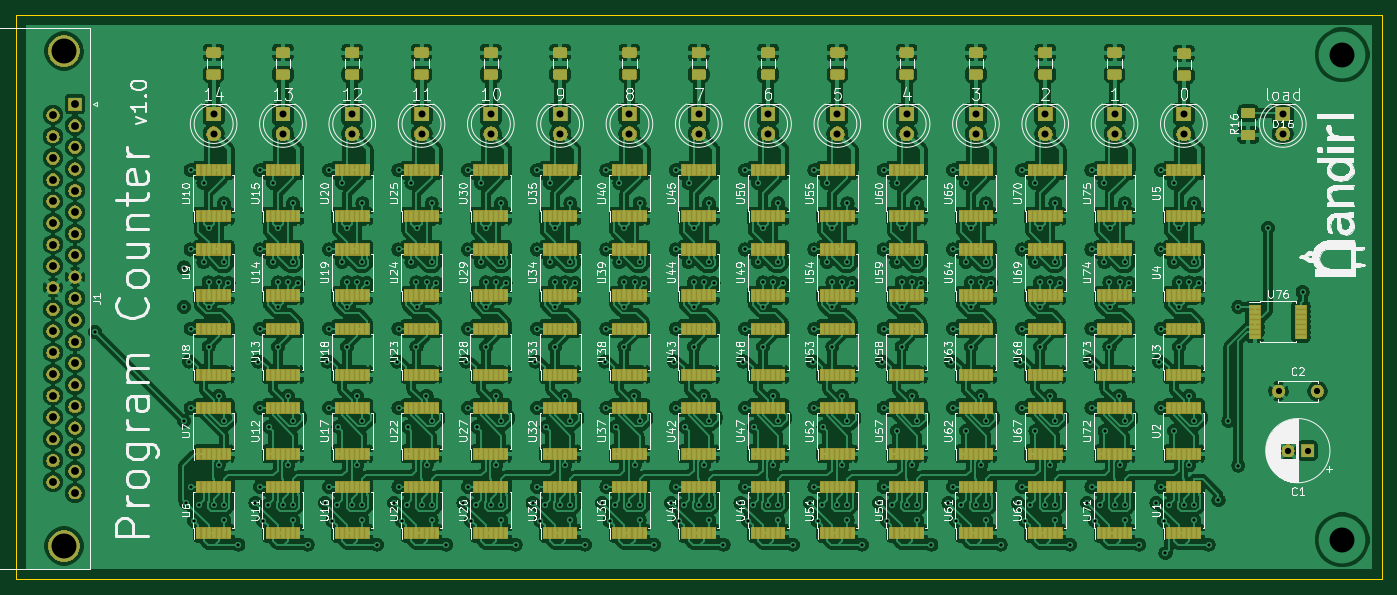
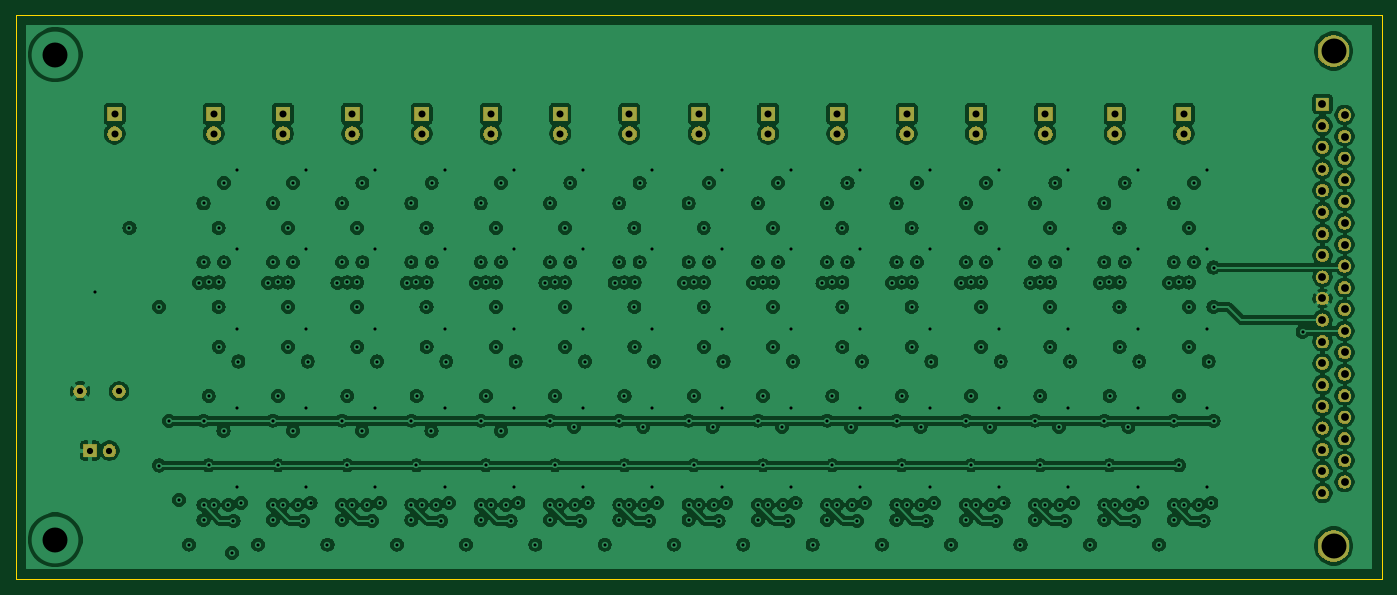
Circuit board: 12 layer files. Board 175.3 x 72.4 mm.
- bottom_copper: program_counter-B_Cu.gbr (613906 bytes)
- bottom_mask: program_counter-B_Mask.gbr (53920 bytes)
- paste: program_counter-B_Paste.gbr (539 bytes)
- bottom_silk: program_counter-B_SilkS.gbr (540 bytes)
- outline: program_counter-Edge_Cuts.gbr (730 bytes)
- top_copper: program_counter-F_Cu.gbr (1090667 bytes)
- top_mask: program_counter-F_Mask.gbr (105556 bytes)
- paste: program_counter-F_Paste.gbr (83251 bytes)
- top_silk: program_counter-F_SilkS.gbr (144496 bytes)
- inner_copper: program_counter-In1_Cu.gbr (20929 bytes)
- inner_copper: program_counter-In2_Cu.gbr (29250 bytes)
- drill: program_counter.drl (7573 bytes)

=== bottom_copper: program_counter-B_Cu.gbr (613906 bytes, source omitted) ===
=== bottom_mask: program_counter-B_Mask.gbr (53920 bytes, source omitted) ===
=== paste: program_counter-B_Paste.gbr ===
G04 #@! TF.GenerationSoftware,KiCad,Pcbnew,5.1.5-52549c5~84~ubuntu18.04.1*
G04 #@! TF.CreationDate,2020-05-17T15:51:58-07:00*
G04 #@! TF.ProjectId,program_counter,70726f67-7261-46d5-9f63-6f756e746572,rev?*
G04 #@! TF.SameCoordinates,Original*
G04 #@! TF.FileFunction,Paste,Bot*
G04 #@! TF.FilePolarity,Positive*
%FSLAX46Y46*%
G04 Gerber Fmt 4.6, Leading zero omitted, Abs format (unit mm)*
G04 Created by KiCad (PCBNEW 5.1.5-52549c5~84~ubuntu18.04.1) date 2020-05-17 15:51:58*
%MOMM*%
%LPD*%
G04 APERTURE LIST*
G04 APERTURE END LIST*
M02*

=== bottom_silk: program_counter-B_SilkS.gbr ===
G04 #@! TF.GenerationSoftware,KiCad,Pcbnew,5.1.5-52549c5~84~ubuntu18.04.1*
G04 #@! TF.CreationDate,2020-05-17T15:51:58-07:00*
G04 #@! TF.ProjectId,program_counter,70726f67-7261-46d5-9f63-6f756e746572,rev?*
G04 #@! TF.SameCoordinates,Original*
G04 #@! TF.FileFunction,Legend,Bot*
G04 #@! TF.FilePolarity,Positive*
%FSLAX46Y46*%
G04 Gerber Fmt 4.6, Leading zero omitted, Abs format (unit mm)*
G04 Created by KiCad (PCBNEW 5.1.5-52549c5~84~ubuntu18.04.1) date 2020-05-17 15:51:58*
%MOMM*%
%LPD*%
G04 APERTURE LIST*
G04 APERTURE END LIST*
M02*

=== outline: program_counter-Edge_Cuts.gbr ===
G04 #@! TF.GenerationSoftware,KiCad,Pcbnew,5.1.5-52549c5~84~ubuntu18.04.1*
G04 #@! TF.CreationDate,2020-05-17T15:51:58-07:00*
G04 #@! TF.ProjectId,program_counter,70726f67-7261-46d5-9f63-6f756e746572,rev?*
G04 #@! TF.SameCoordinates,Original*
G04 #@! TF.FileFunction,Profile,NP*
%FSLAX46Y46*%
G04 Gerber Fmt 4.6, Leading zero omitted, Abs format (unit mm)*
G04 Created by KiCad (PCBNEW 5.1.5-52549c5~84~ubuntu18.04.1) date 2020-05-17 15:51:58*
%MOMM*%
%LPD*%
G04 APERTURE LIST*
%ADD10C,0.050000*%
G04 APERTURE END LIST*
D10*
X66040000Y-133350000D02*
X66040000Y-60960000D01*
X241300000Y-133350000D02*
X66040000Y-133350000D01*
X241300000Y-60960000D02*
X241300000Y-133350000D01*
X66040000Y-60960000D02*
X241300000Y-60960000D01*
M02*

=== top_copper: program_counter-F_Cu.gbr (1090667 bytes, source omitted) ===
=== top_mask: program_counter-F_Mask.gbr (105556 bytes, source omitted) ===
=== paste: program_counter-F_Paste.gbr (83251 bytes, source omitted) ===
=== top_silk: program_counter-F_SilkS.gbr (144496 bytes, source omitted) ===
=== inner_copper: program_counter-In1_Cu.gbr (20929 bytes, source omitted) ===
=== inner_copper: program_counter-In2_Cu.gbr (29250 bytes, source omitted) ===
=== drill: program_counter.drl (7573 bytes, source omitted) ===
